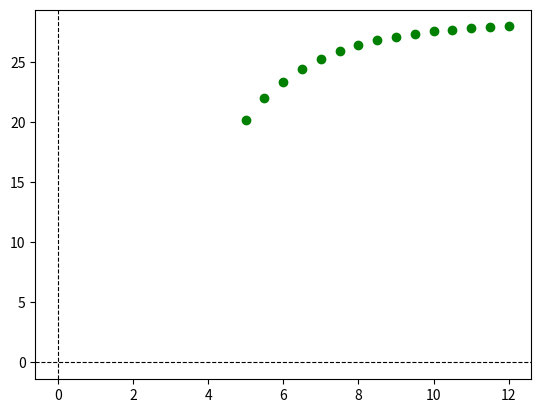
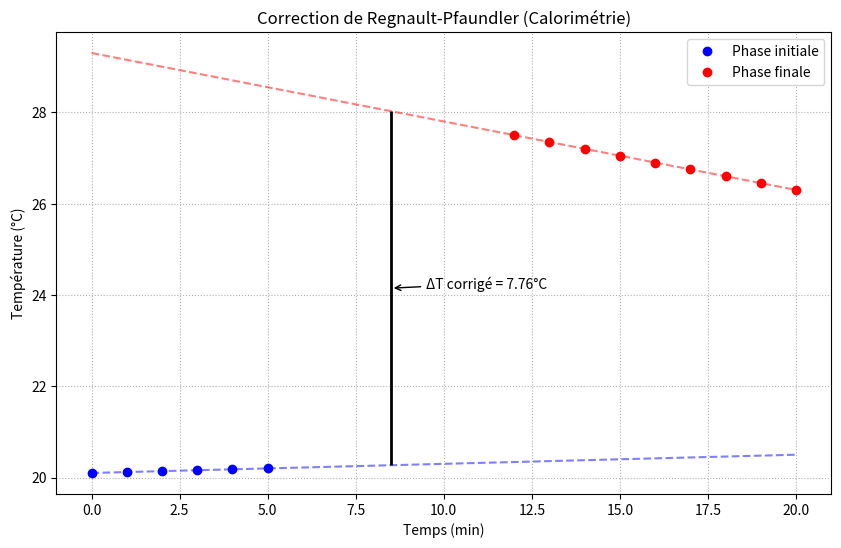

Generate these figures, in order, with matplotlib:

import numpy as np
import matplotlib.pyplot as plt

class Cursor:
    """
    A cross hair cursor.
    """
    def __init__(self, ax):
        self.ax = ax
        self.horizontal_line = ax.axhline(color='k', lw=0.8, ls='--')
        self.vertical_line = ax.axvline(color='k', lw=0.8, ls='--')
        # text location in axes coordinates
        self.text = ax.text(0.72, 0.9, '', transform=ax.transAxes)

    def set_cross_hair_visible(self, visible):
        need_redraw = self.horizontal_line.get_visible() != visible
        self.horizontal_line.set_visible(visible)
        self.vertical_line.set_visible(visible)
        self.text.set_visible(visible)
        return need_redraw

    def on_mouse_move(self, event):
        if not event.inaxes:
            need_redraw = self.set_cross_hair_visible(False)
            if need_redraw:
                self.ax.figure.canvas.draw()
        else:
            self.set_cross_hair_visible(True)
            x, y = event.xdata, event.ydata
            # update the line positions
            self.horizontal_line.set_ydata(y)
            self.vertical_line.set_xdata(x)
            self.text.set_text('x=%1.2f, y=%1.2f' % (x, y))
            self.ax.figure.canvas.draw()


# 1. Génération de données simulées
t_initial = np.linspace(0, 5, 6)
temp_initial = 20.1 + 0.02 * t_initial  # Légère dérive initiale

t_combustion = np.linspace(5, 12, 15)
# Simulation d'une courbe en S pour la combustion
temp_combustion = 20.2 + 8 * (1 - np.exp(-0.5 * (t_combustion - 5))) 

t_final = np.linspace(12, 20, 9)
temp_final = 27.5 - 0.15 * (t_final - 12)  # Refroidissement linéaire

# 2. Calculs pour la correction
t_median = 8.5 # Instant où la température est à mi-hauteur
# Extrapolations (droites de tendance)
pente_init = np.polyfit(t_initial, temp_initial, 1)
pente_fin = np.polyfit(t_final, temp_final, 1)

# Points d'intersection à t_median
y_bas = np.polyval(pente_init, t_median)
y_haut = np.polyval(pente_fin, t_median)
delta_t_corrige = y_haut - y_bas

# 3. Tracé du graphique
fig, ax = plt.subplots()
plt.figure(figsize=(10, 6))
plt.plot(t_initial, temp_initial, 'bo', label='Phase initiale')
ax.plot(t_combustion, temp_combustion, 'go', label='Combustion')
plt.plot(t_final, temp_final, 'ro', label='Phase finale')

# Tracer les droites d'extrapolation
t_extrapol = np.linspace(0, 20, 100)
plt.plot(t_extrapol, np.polyval(pente_init, t_extrapol), 'b--', alpha=0.5)
plt.plot(t_extrapol, np.polyval(pente_fin, t_extrapol), 'r--', alpha=0.5)

# Tracer la correction au temps médian
plt.vlines(t_median, y_bas, y_haut, colors='black', linestyles='solid', lw=2)
plt.annotate(f'ΔT corrigé = {delta_t_corrige:.2f}°C', xy=(t_median, (y_bas + y_haut)/2), 
             xytext=(t_median+1, (y_bas + y_haut)/2), arrowprops=dict(arrowstyle='->'))

plt.title('Correction de Regnault-Pfaundler (Calorimétrie)')
plt.xlabel('Temps (min)')
plt.ylabel('Température (°C)')
plt.legend()
plt.grid(True, linestyle=':')
cursor = Cursor(ax)
fig.canvas.mpl_connect('motion_notify_event', cursor.on_mouse_move)
plt.show()
